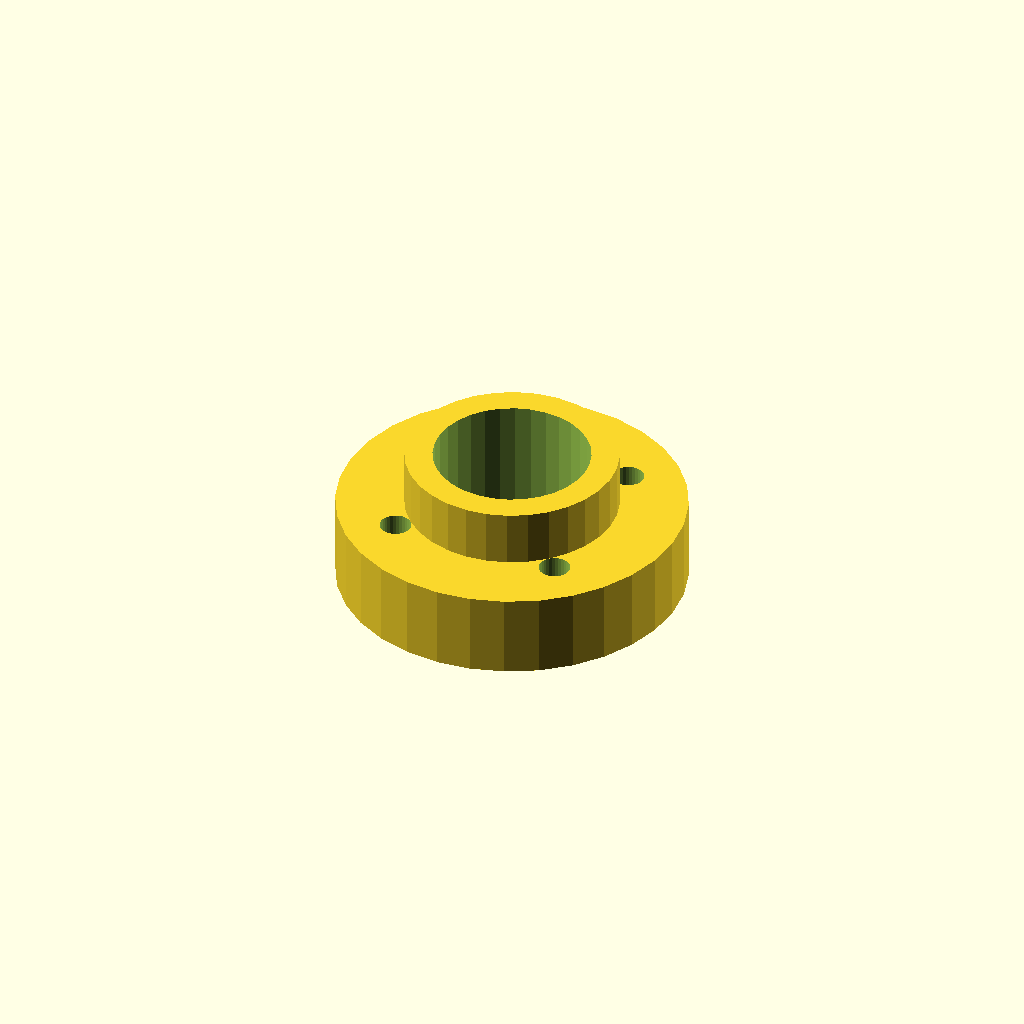
Cell 1: the model at its default parameters.
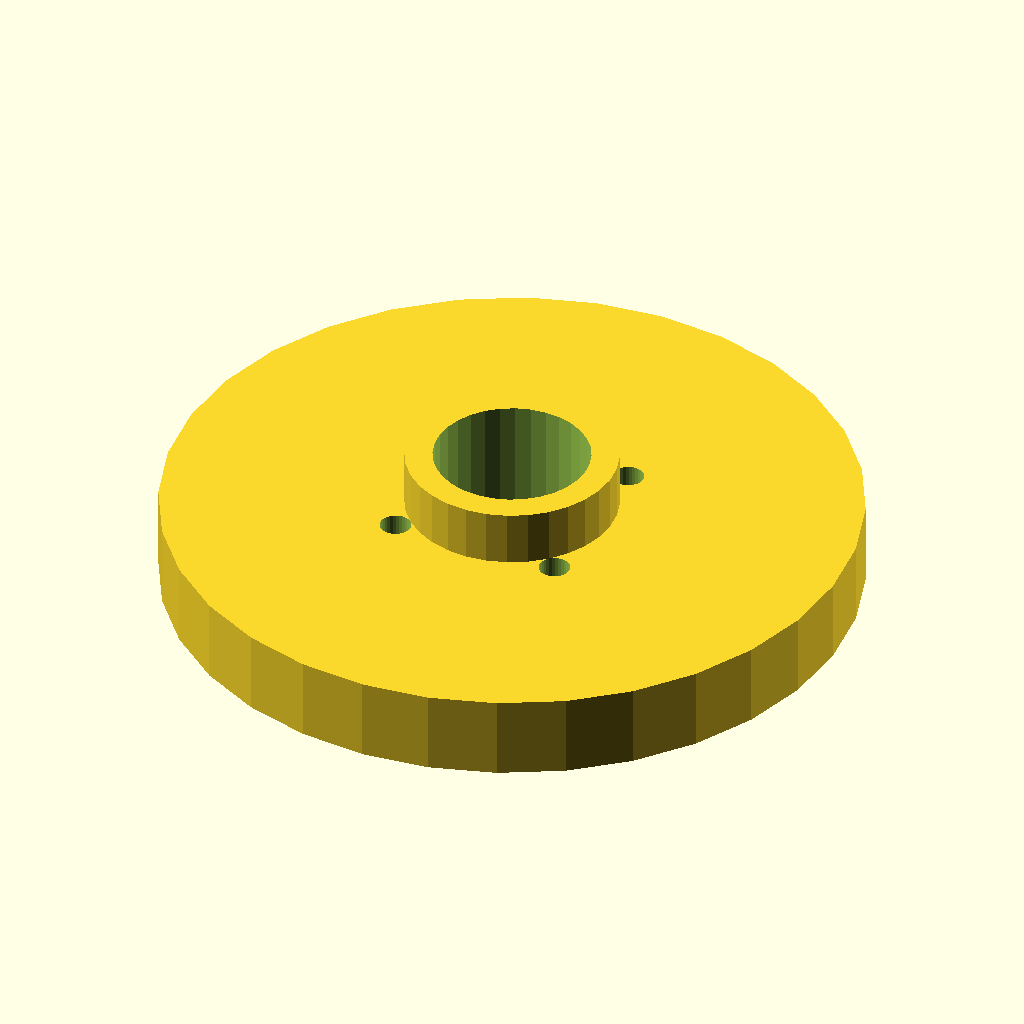
Cell 2 — flange_d set to 100, the other parameters unchanged.
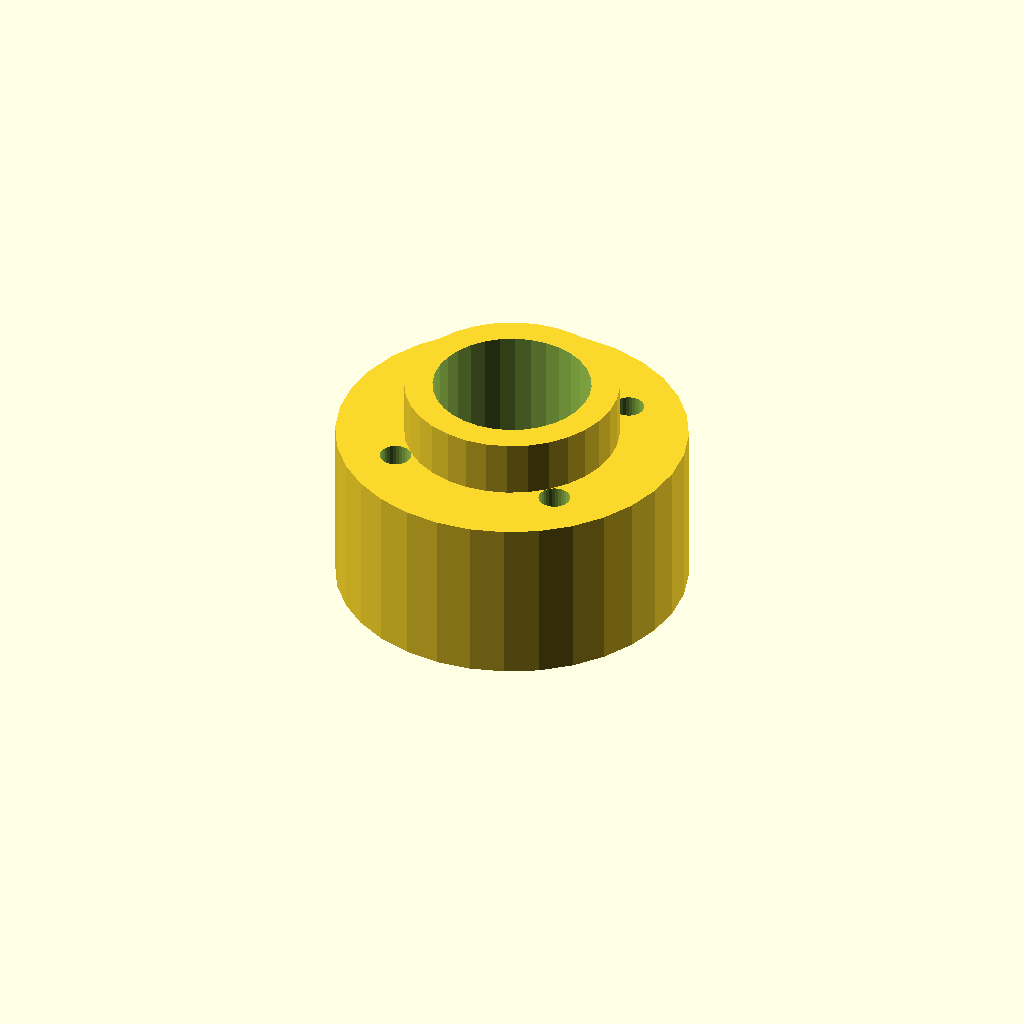
Cell 3: the same model with thickness = 24.
All cells are drawn from one camera (rotation 55°, 0°, 25°, orthographic, colour scheme Cornfield), so only the parameter changes between them.
The OpenSCAD source (optional_data/data/place1/boltcircles/part_0204.scad):
$fn = 32;

// ----------------------------------------------------------------------
// Flange Ø50 x 12
// 4 holes on a Ø35 bolt circle, bolted joints
// ----------------------------------------------------------------------

// --- parameters (mm) ---
flange_d = 50;   // outside diameter of the flange
thickness = 12;  // flange thickness
holes = 4;       // number of bolt holes
pcd = 35;        // bolt circle diameter
start_deg = 45;  // angle of the first hole, from +X
hole_d = 4.5;    // bolt hole diameter
bore_d = 22.5;   // central through bore
hub_d = 30.5;    // hub outside diameter
hub_h = 8;       // hub height above the flange face (0 = no hub)

// --- derived feature positions (mm) ---
height = thickness + hub_h;  // = 20   overall height of the part
pcd_r = pcd / 2;             // = 17.5   bolt circle radius
hole_step = 360 / holes;     // = 90   angular pitch
feature_centers = [
  [pcd_r * cos(start_deg + 0 * hole_step), pcd_r * sin(start_deg + 0 * hole_step)],
  [pcd_r * cos(start_deg + 1 * hole_step), pcd_r * sin(start_deg + 1 * hole_step)],
  [pcd_r * cos(start_deg + 2 * hole_step), pcd_r * sin(start_deg + 2 * hole_step)],
  [pcd_r * cos(start_deg + 3 * hole_step), pcd_r * sin(start_deg + 3 * hole_step)]
];   // bolt hole centres on the pitch circle

// flange disc, every hole and the bore cut straight through
difference() {
  union() {
    cylinder(d = flange_d, h = thickness);
    cylinder(d = hub_d, h = height);  // hub, overlapped into the flange
  }
  translate([0, 0, -1]) cylinder(d = bore_d, h = height + 2);  // bore, through
  for (centre = feature_centers)
    translate([centre[0], centre[1], -1]) cylinder(d = hole_d, h = thickness + 2);
}
Parameter table extracted from the source (name, type, default, range or options):
flange_d: number, default 50
thickness: number, default 12
holes: number, default 4
pcd: number, default 35
start_deg: number, default 45
hole_d: number, default 4.5
bore_d: number, default 22.5
hub_d: number, default 30.5
hub_h: number, default 8
